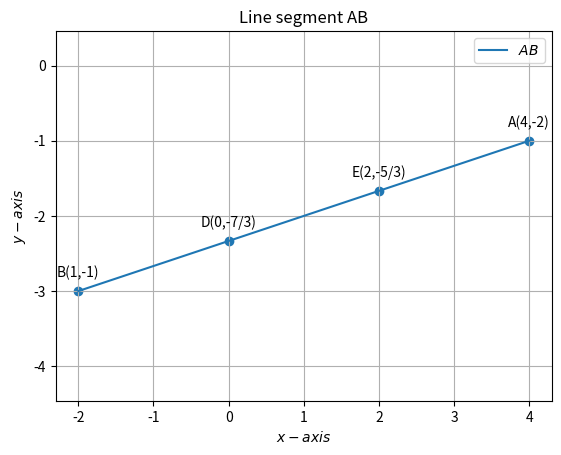

Write the Python code that produced this figure.
import numpy as np 
import matplotlib.pyplot as plt 
from numpy import linalg as LA 
import math 
import sys     #for path to external scripts 
  
def find_x(point1,point2,m,n):
    A=np.array(point1)
    B=np.array(point2)

    proj = ((m*B)+(n*A))/(m+n)
    return proj

#Two aray vectors are given
point1= np.array(([4, -1]))
point2= np.array(([-2, -3]))
m=1
n=2
e=find_x(point1,point2,m,n)
d=find_x(point1,point2,n,m)



A = np.array(([4, -1]))
B = np.array(([-2, -3]))
 
 
def line_gen(A,B): 
   len =10 
   dim = A.shape[0] 
   x_AB = np.zeros((dim,len)) 
   lam_1 = np.linspace(0,1,len) 
   for i in range(len): 
     temp1 = A + lam_1[i]*(B-A) 
     x_AB[:,i]= temp1.T 
   return x_AB 
 
   
x_AB = line_gen(A,B) 

 
 
 
#Plotting all lines 
plt.plot(x_AB[0,:],x_AB[1,:],label='$AB$') 

 
 
 
#Labeling the coordinates 
tri_coords = np.vstack((A,B,d,e)).T 
plt.scatter(tri_coords[0,:], tri_coords[1,:]) 
vert_labels = ['A(4,-2)','B(1,-1)','D(0,-7/3)','E(2,-5/3)'] 
for i, txt in enumerate(vert_labels): 
    plt.annotate(txt, # this is the text 
                 (tri_coords[0,i], tri_coords[1,i]), # this is the point to label 
                 textcoords="offset points", # how to position the text 
                 xytext=(0,10), # distance from text to points (x,y) 
                 ha='center') # horizontal alignment can be left, right or center 
 
plt.xlabel('$x-axis$') 
plt.ylabel('$y-axis$') 
plt.legend(loc='best') 
plt.grid() # minor 
plt.axis('equal') 
plt.title('Line segment AB',size=12) 

plt.show()
